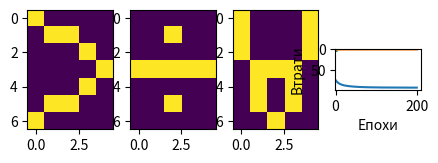

This figure's Python source:
import numpy as np
import matplotlib.pyplot as plt

# Задання відних даних
def data_x():
    # Знак "більше"
    more = [
        1, 0, 0, 0, 0,
        0, 1, 1, 0, 0,
        0, 0, 0, 1, 0,
        0, 0, 0, 0, 1,
        0, 0, 0, 1, 0,
        0, 1, 1, 0, 0,
        1, 0, 0, 0, 0
    ]

    # Знак "ділити"
    divide = [
        0, 0, 0, 0, 0,
        0, 0, 1, 0, 0,
        0, 0, 0, 0, 0,
        1, 1, 1, 1, 1,
        0, 0, 0, 0, 0,
        0, 0, 1, 0, 0,
        0, 0, 0, 0, 0
    ]

    # Знак "усі"
    all = [
        1, 0, 0, 0, 1,
        1, 0, 0, 0, 1,
        1, 0, 0, 0, 1,
        0, 1, 1, 1, 0,
        0, 1, 0, 1, 0,
        0, 1, 0, 1, 0,
        0, 0, 1, 0, 0
    ]

    # Знак "належить"
    belong = [
        1, 1, 1, 1, 1,
        0, 0, 0, 0, 1,
        0, 0, 0, 0, 1,
        1, 1, 1, 1, 1,
        0, 0, 0, 0, 1,
        0, 0, 0, 0, 1,
        1, 1, 1, 1, 1
    ]

    x = [
        np.array(more).reshape(1, 35),
        np.array(divide).reshape(1, 35),
        np.array(all).reshape(1, 35),
        np.array(belong).reshape(1, 35),
    ]

    plt.subplot(1, 5, 1)
    plt.imshow(np.array(more).reshape(7, 5))
    plt.subplot(1, 5, 2)
    plt.imshow(np.array(divide).reshape(7, 5))
    plt.subplot(1, 5, 3)
    plt.imshow(np.array(all).reshape(7, 5))
    plt.subplot(1, 5, 4)
    plt.imshow(np.array(belong).reshape(7, 5))
    plt.show()

    return x

# Мітки
def data_y():
    out = [[1, 0, 0, 0], [0, 1, 0, 0], [0, 0, 1, 0], [0, 0, 0, 1]]
    y = np.array(out)

    return y

# Генерація вагових коефіцієнтів
def generate(x, y):
    l = []
    for _ in range(x * y):
        l.append(np.random.randn())

    return np.array(l).reshape(x, y)

# Функція активації - сигмоїд
def sigmoid(x):
    return 1 / (1 + np.exp(-x))

# Архітектура нейромоежі
def print_architecture():
    print('\nАрхітектура нейромережі:')
    print('Вхідний шар (35 нейронів)')
    print('Прихований шар (4 нейрони)')
    print('Вихідний шар (4 нейрони)')

# Прохід уперед
def forward(x, w1, w2):
    # Арихований шар
    z1 = x.dot(w1)
    a1 = sigmoid(z1)

    # Вихідний шар
    z2 = a1.dot(w2)
    a2 = sigmoid(z2)

    return a2

# Прохід назад
def back_prop(x, y, w1, w2, alpha):
    # Прихований шар
    z1 = x.dot(w1)
    a1 = sigmoid(z1)

    # Вихідний шар
    z2 = a1.dot(w2)
    a2 = sigmoid(z2)
    d2 = (a2 - y)
    d1 = np.multiply((w2.dot((d2.transpose()))).transpose(),
    np.multiply(a1, 1 - a1))
    w1_adj = x.transpose().dot(d1)
    w2_adj = a1.transpose().dot(d2)
    w1 = w1 - (alpha * w1_adj)
    w2 = w2 - (alpha * w2_adj)

    return w1, w2

# Тренування нейромережі
def train(x, Y, w1, w2, alpha, epoch):
    acc = []
    loss_val = []
    for j in range(epoch):
        l = []
        for i in range(len(x)):
            out = forward(x[i], w1, w2)
            l.append((loss(out, Y[i])))
            w1, w2 = back_prop(x[i], y[i], w1, w2, alpha)
        if (j + 1) % 10 == 0:
            print("Епоха: ", j + 1, " Точність: ", (1 - (sum(l) / len(x))) * 100)
        acc.append((1 - (sum(l) / len(x))) * 100)
        loss_val.append(sum(l) / len(x))

    return acc, loss_val, w1, w2

# Функція втрат
def loss(out, Y):
    s = (np.square(out - Y))
    s = np.sum(s) / len(y)

    return s

# Класифікація
def predict(x, w1, w2):
    res = forward(x, w1, w2)
    max_w = 0
    k = 0
    for i in range(len(res[0])):
        if max_w < res[0][i]:
            max_w = res[0][i]
            k = i

    return k

# Візуалізація результату
def print_results(x, w1, w2):
    symbols = ['?', '!', '↑', '↓']
    print('Очікувано\tРозпізнано\tСпівпало')
    for i in range(4):
        expected_letter = symbols[i]
        recognized_letter = symbols[predict(x[i], w1, w2)]
        print(f'{expected_letter}\t\t\t{recognized_letter}\t\t\t{True if expected_letter == recognized_letter else False}')


# Головні виклики
if __name__ == '__main__':
    x = data_x()
    y = data_y()
    print('Датасет:')
    print(f'x =\n{x[0]}\n{x[1]}\n{x[2]}\n')
    print(f'y =\n{y}')

    print_architecture()

    w1 = generate(35, 4)
    w2 = generate(4, 4)
    print('\nІніціалізуємо вагові коефіцієнти:')
    print(f'w1 =\n{w1}\n')
    print(f'w2 =\n{w2}\n')

    print('\nТренування нейромережі:')
    acc, loss_value, w1, w2 = train(x, y, w1, w2, 0.1, 200)

    print('\nВагові коефіцієнти:')
    print(f'w1 =\n{w1}\n')
    print(f'w2 =\n{w2}\n')

    plt.plot(acc)
    plt.ylabel('Точність')
    plt.xlabel('Епохи')
    plt.show()

    plt.plot(loss_value)
    plt.ylabel('Втрати')
    plt.xlabel('Епохи')
    plt.show()

    print_results(x, w1, w2)
